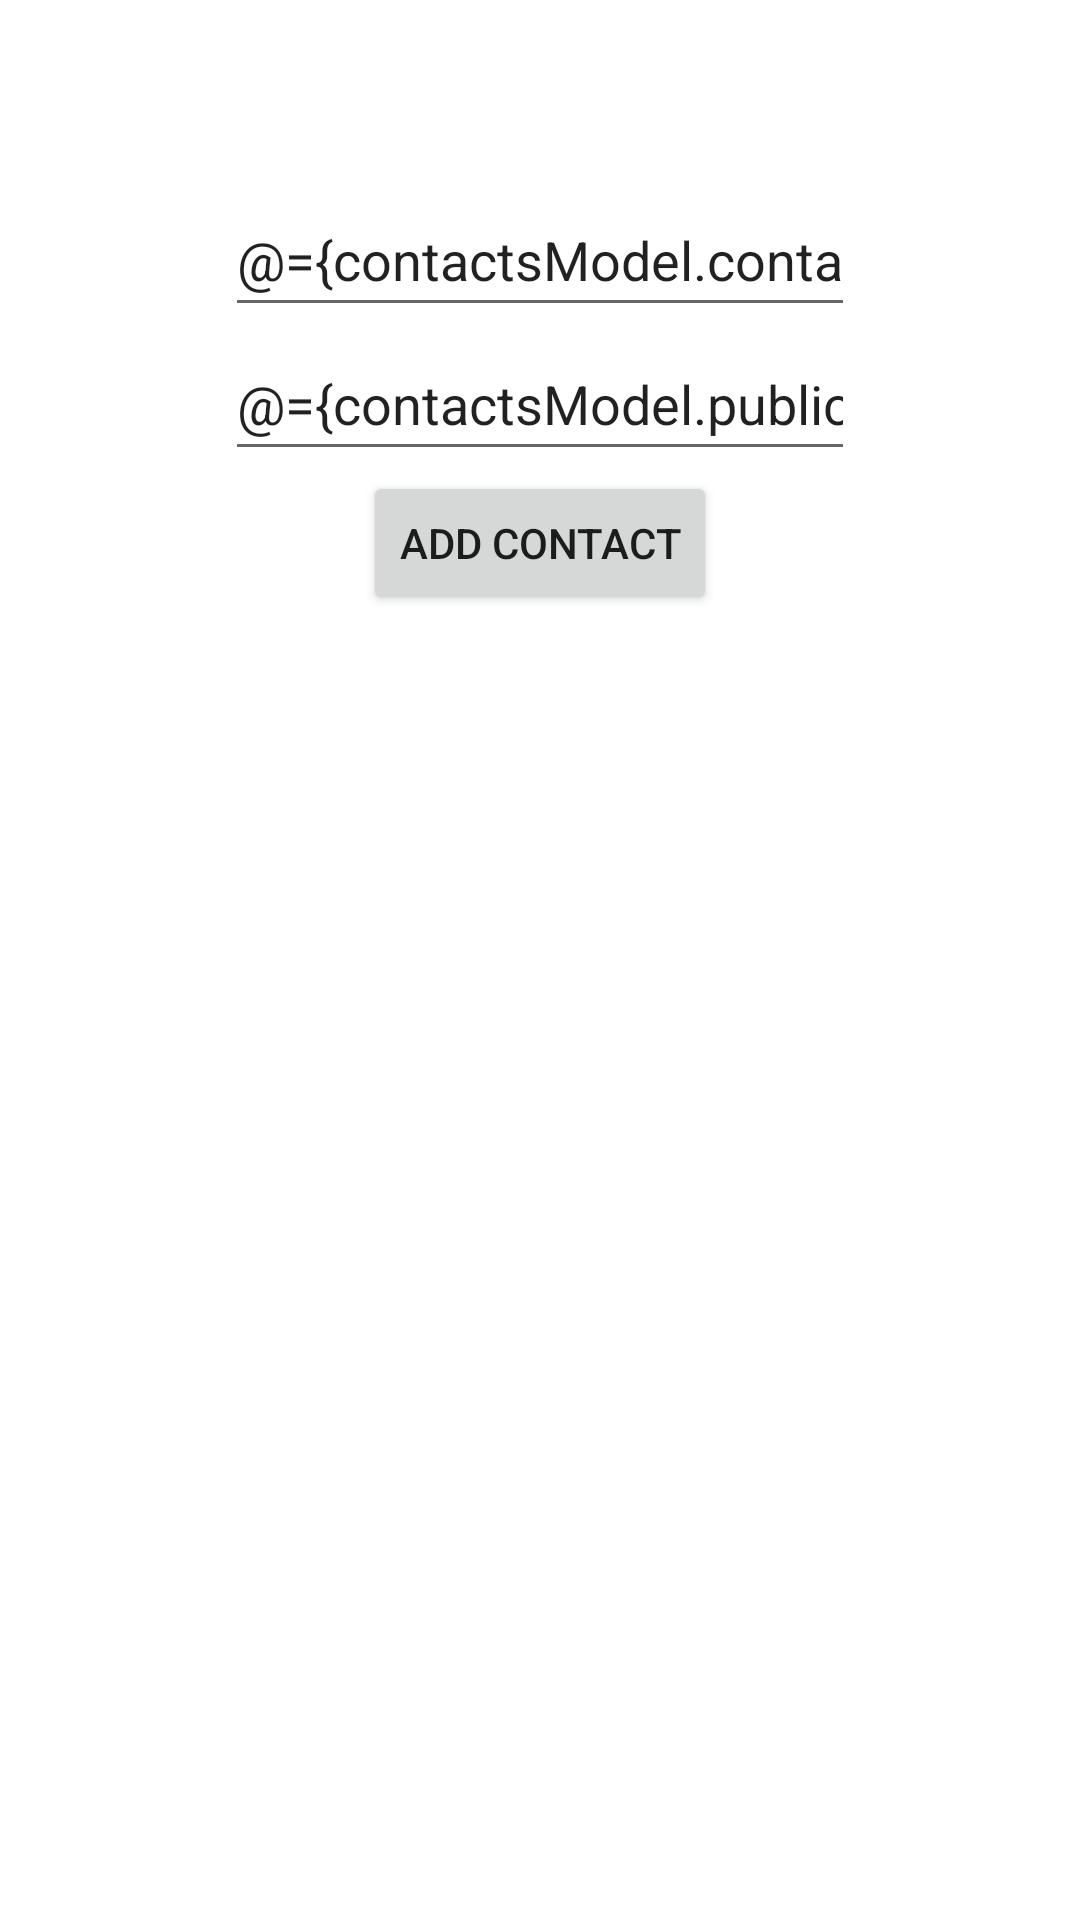

This screen was rendered from an Android layout file. Write that file and the resources it references.
<!-- AndroidManifest.xml: application theme Theme.SemesterProjectCryptoWallet -->
<!-- res/layout/fragment_contacts.xml -->
<?xml version="1.0" encoding="utf-8"?>
<layout xmlns:android="http://schemas.android.com/apk/res/android"
    xmlns:tools="http://schemas.android.com/tools"
    xmlns:app="http://schemas.android.com/apk/res-auto">
    <data>
        <variable
            name="contactsModel"
            type="com.example.semester_project_crypto_wallet.ui.contacts.ContactsViewModel" />
    </data>

    <androidx.constraintlayout.widget.ConstraintLayout
        android:layout_width="match_parent"
        android:layout_height="match_parent">


















        <TextView
            android:id="@+id/contactTextView"
            android:layout_width="match_parent"
            android:layout_height="60dp"
            android:paddingTop="10dp"
            android:text="@string/contactsButton"
            android:textAlignment="center"
            android:textColor="@color/white"
            android:textSize="30sp"
            app:layout_constraintTop_toTopOf="parent"
            tools:layout_editor_absoluteX="46dp" />

        <View
            android:id="@+id/divider"
            android:layout_width="409dp"
            android:layout_height="1dp"
            android:background="?android:attr/listDivider"
            android:backgroundTint="@color/white"
            app:layout_constraintEnd_toEndOf="parent"
            app:layout_constraintStart_toStartOf="parent"
            app:layout_constraintTop_toBottomOf="@+id/contactTextView" />

        <EditText
            android:id="@+id/publicKey"
            android:layout_width="wrap_content"
            android:layout_height="48dp"
            android:ems="10"
            android:hint="@string/publicKey"
            android:textColorHint="@color/white"
            android:text="@={contactsModel.publicKeyStr}"
            app:layout_constraintEnd_toEndOf="parent"
            app:layout_constraintStart_toStartOf="parent"
            app:layout_constraintTop_toBottomOf="@+id/contactName"
            android:importantForAutofill="no"
            android:inputType="text" />
        <EditText
            android:id="@+id/contactName"
            android:layout_width="wrap_content"
            android:layout_height="48dp"
            android:ems="10"
            android:hint="@string/contactName"
            android:textColorHint="@color/white"
            android:text="@={contactsModel.contactName}"
            app:layout_constraintEnd_toEndOf="parent"
            app:layout_constraintStart_toStartOf="parent"
            app:layout_constraintTop_toBottomOf="@+id/divider"
            android:importantForAutofill="no"
            android:inputType="text" />

        <Button
            android:id="@+id/addContactButton"
            android:layout_width="wrap_content"
            android:layout_height="wrap_content"
            android:text="@string/addContact"
            app:layout_constraintEnd_toEndOf="parent"
            app:layout_constraintStart_toStartOf="parent"
            app:layout_constraintTop_toBottomOf="@+id/publicKey" />

        <androidx.recyclerview.widget.RecyclerView
            android:id="@+id/contactsRecyclerView"
            android:layout_width="match_parent"
            android:layout_height="0dp"
            android:layout_margin="30dp"
            app:layoutManager="androidx.recyclerview.widget.LinearLayoutManager"
            app:layout_constraintBottom_toBottomOf="parent"
            app:layout_constraintEnd_toEndOf="parent"
            app:layout_constraintStart_toStartOf="parent"
            app:layout_constraintTop_toBottomOf="@+id/addContactButton" />


    </androidx.constraintlayout.widget.ConstraintLayout>
</layout>
<!-- resources referenced by this layout -->
<resources>
  <color name="lightBlue">#85CDE6</color>
  <color name="purple_700">#FF3700B3</color>
  <color name="white">#FFFFFFFF</color>
  <string name="addContact">Add Contact</string>
  <string name="app_name">Semester-Project-Crypto-Wallet</string>
  <string name="contactName">Contact Name</string>
  <string name="publicKey">Public Key</string>
  <style name="Theme.SemesterProjectCryptoWallet" parent="Theme.MaterialComponents.DayNight.DarkActionBar">
          
          <item name="colorPrimary">@color/purple_500</item>
          <item name="colorPrimaryVariant">@color/purple_700</item>
          <item name="colorOnPrimary">@color/white</item>
          
          <item name="colorSecondary">@color/teal_200</item>
          <item name="colorSecondaryVariant">@color/teal_700</item>
          <item name="colorOnSecondary">@color/black</item>
          
          <item name="android:statusBarColor" tools:targetApi="l">?attr/colorPrimaryVariant</item>
          
      </style>
  <color name="purple_500">#FF6200EE</color>
  <color name="teal_200">#FF03DAC5</color>
  <color name="teal_700">#FF018786</color>
  <color name="black">#FF000000</color>
</resources>
